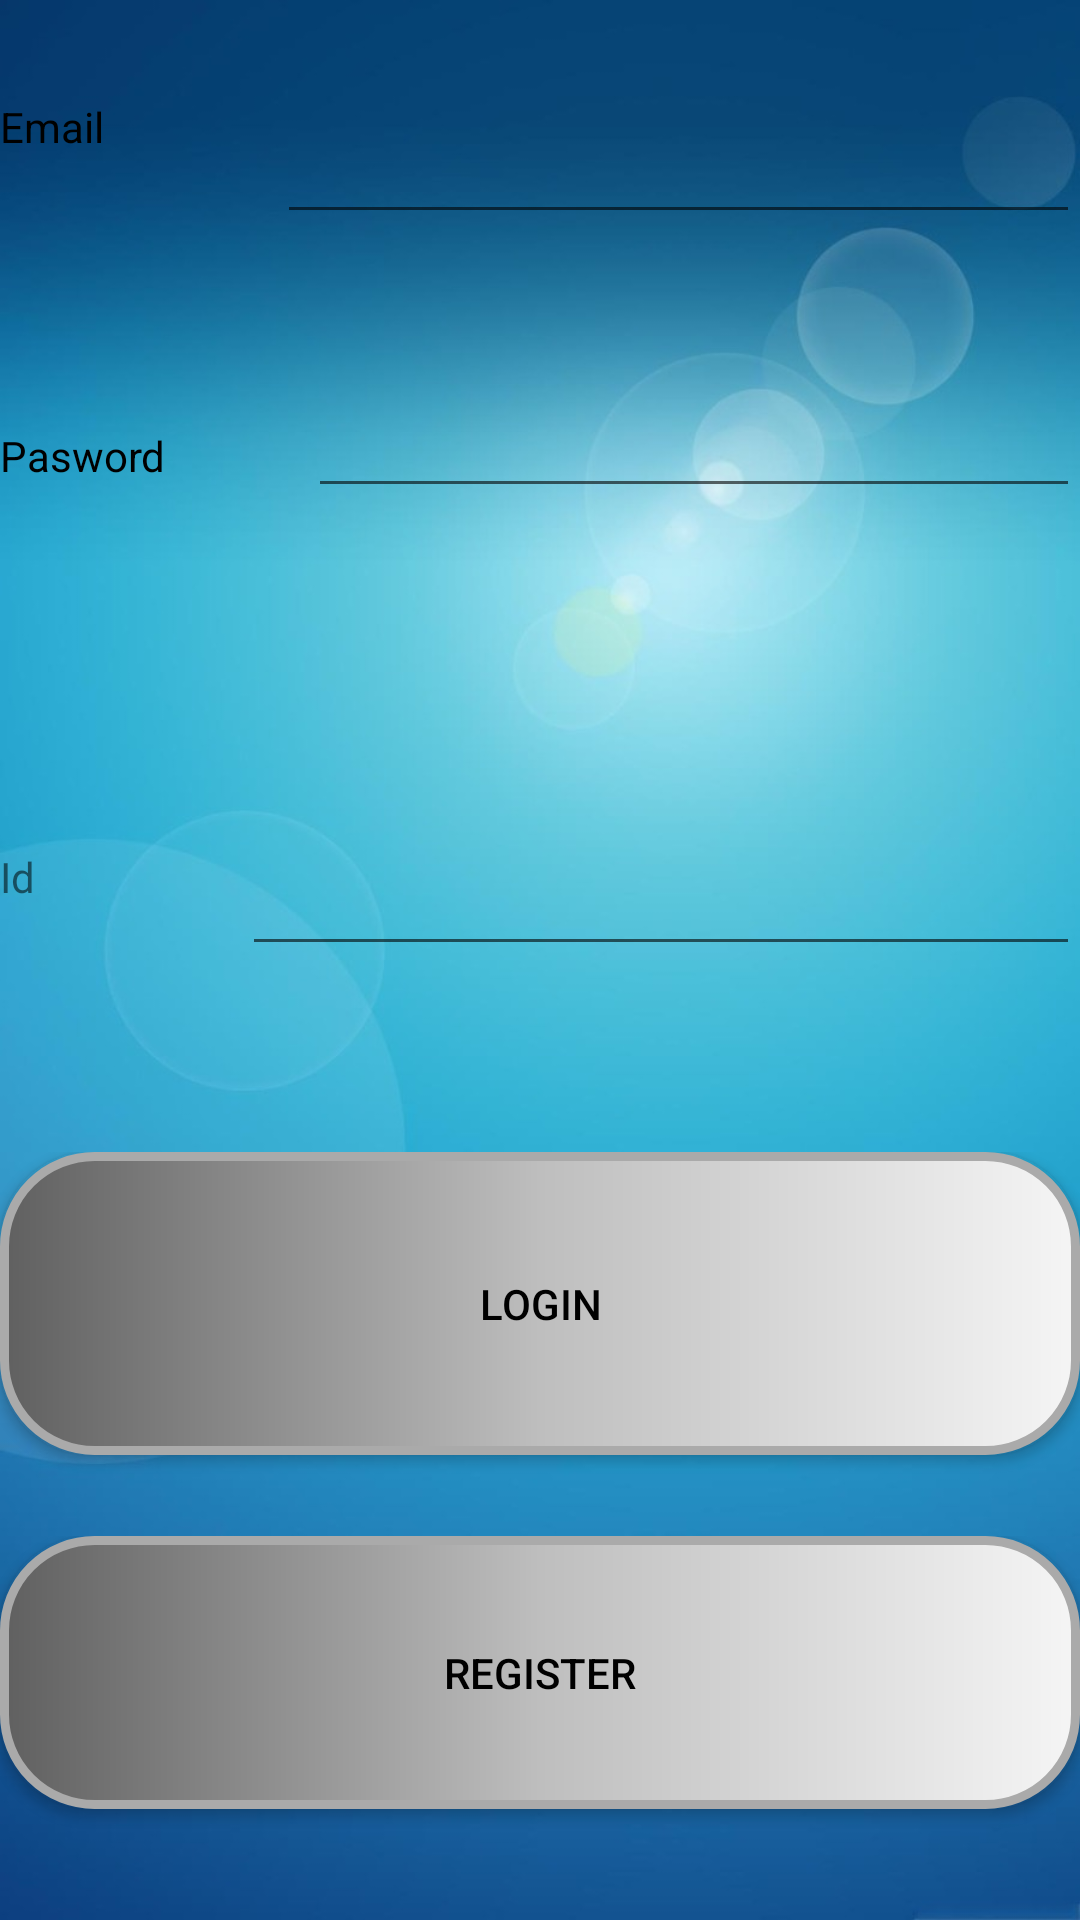

Here is an Android app screen rendered from its layout file. Give the layout XML and the strings, colors and styles it references.
<!-- AndroidManifest.xml: application theme Theme.UserRegister -->
<!-- res/layout/fragment_one.xml -->
<?xml version="1.0" encoding="utf-8"?>
<LinearLayout xmlns:android="http://schemas.android.com/apk/res/android"
    xmlns:tools="http://schemas.android.com/tools"
    android:layout_width="match_parent"
    android:layout_height="match_parent"
    android:orientation="vertical"
    android:background="@drawable/backround"
    tools:context="fragmets.FragmentOne">

    <LinearLayout
        android:layout_width="match_parent"
        android:layout_height="match_parent"
        android:layout_weight="1"
        android:orientation="horizontal">

        <TextView
            android:id="@+id/textView6"
            android:layout_width="wrap_content"
            android:layout_height="wrap_content"
            android:layout_weight="1"
            android:text="Email"
            android:textColor="@color/black"
            android:textSize="14sp" />

        <EditText
            android:id="@+id/editTextTextEmailAddress"
            android:layout_width="wrap_content"
            android:layout_height="78dp"
            android:layout_weight="1"
            android:ems="10"
            android:inputType="textEmailAddress" />
    </LinearLayout>

    <LinearLayout
        android:layout_width="match_parent"
        android:layout_height="match_parent"
        android:layout_weight="1"
        android:orientation="horizontal">

        <TextView
            android:id="@+id/textView7"
            android:layout_width="wrap_content"
            android:layout_height="wrap_content"
            android:layout_weight="1"
            android:text="Pasword"
            android:textColor="@color/black"
            android:textSize="14sp" />

        <EditText
            android:id="@+id/editTextTextPassword2"
            android:layout_width="wrap_content"
            android:layout_height="wrap_content"
            android:layout_weight="1"
            android:ems="10"
            android:inputType="textPassword" />
    </LinearLayout>

    <LinearLayout
        android:layout_width="match_parent"
        android:layout_height="match_parent"
        android:layout_weight="1"
        android:orientation="horizontal">

        <TextView
            android:id="@+id/textView3"
            android:layout_width="wrap_content"
            android:layout_height="wrap_content"
            android:layout_weight="1"
            android:text="Id" />

        <EditText
            android:id="@+id/editTextIdReg"
            android:layout_width="wrap_content"
            android:layout_height="66dp"
            android:layout_weight="1"
            android:ems="10"
            android:inputType="textPersonName" />

    </LinearLayout>

    <LinearLayout
        android:layout_width="match_parent"
        android:layout_height="match_parent"
        android:layout_weight="1"
        android:orientation="horizontal">

        <Button
            android:id="@+id/buttonLogin"
            android:layout_width="wrap_content"
            android:layout_height="101dp"
            android:layout_weight="1"
            android:onClick="loginFunc"
            android:textColor="@color/black"
            android:background="@drawable/designbutton"
            android:text="Login" />
    </LinearLayout>

    <LinearLayout
        android:layout_width="match_parent"
        android:layout_height="match_parent"
        android:layout_weight="1"
        android:orientation="horizontal">

        <Button
            android:id="@+id/button2"
            android:layout_width="wrap_content"
            android:layout_height="91dp"
            android:layout_weight="1"
            android:textColor="@color/black"
            android:background="@drawable/designbutton"
            android:text="Register" />
    </LinearLayout>
</LinearLayout>
<!-- resources referenced by this layout -->
<resources>
  <!-- drawable backround: jpeg bitmap (drawable, 62572 bytes) -->
  <!-- drawable designbutton (drawable) -->
  <?xml version="1.0" encoding="utf-8"?>
  <shape xmlns:android="http://schemas.android.com/apk/res/android" android:shape="rectangle">
      <stroke android:color="@android:color/darker_gray" android:width="3dp"/>
      <corners android:radius="30dp"/>
      <gradient
          android:startColor="#606060"
          android:centerColor="#bebebe"
          android:endColor="#f5f5f5"/>
  </shape>
  <style name="Theme.UserRegister" parent="Theme.MaterialComponents.DayNight.DarkActionBar">
          
          <item name="colorPrimary">@color/purple_500</item>
          <item name="colorPrimaryVariant">@color/purple_700</item>
          <item name="colorOnPrimary">@color/white</item>
          
          <item name="colorSecondary">@color/teal_200</item>
          <item name="colorSecondaryVariant">@color/teal_700</item>
          <item name="colorOnSecondary">@color/black</item>
          
          <item name="android:statusBarColor" tools:targetApi="l">?attr/colorPrimaryVariant</item>
          
      </style>
  <!-- not gathered from this repository: default colours our renderer supplied (Android Studio template values) -->
  <color name="purple_500">#FF6200EE</color>
  <color name="purple_700">#FF3700B3</color>
  <color name="teal_200">#FF03DAC5</color>
  <color name="teal_700">#FF018786</color>
  <color name="black">#FF000000</color>
  <color name="white">#FFFFFFFF</color>
</resources>
